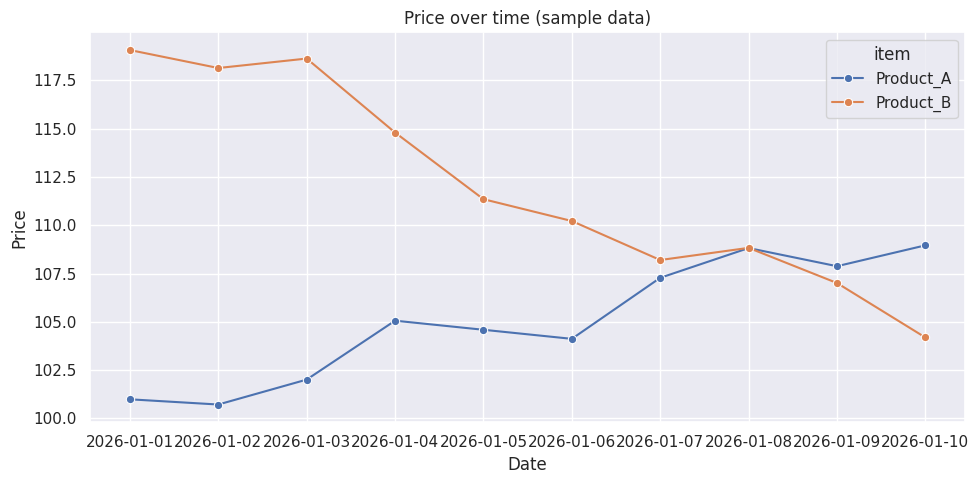
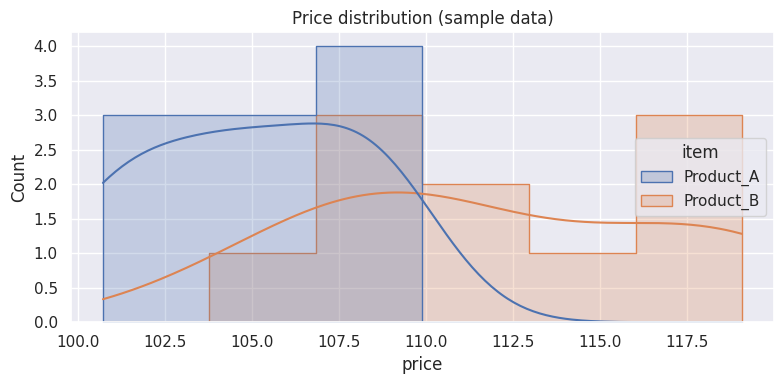

Write the Python code that produced these figures, in order.
# -*- coding: utf-8 -*-
import pandas as pd
import seaborn as sns
import matplotlib.pyplot as plt
import numpy as np

# Original example dataframes
data = {
    "name": ["Amit", "Ravi", "Neha", "SAm"],
    "age": [21, 22, 20, 22],
    "marks": [85, 90, 78, 99]
}

df = pd.DataFrame(data)
print(df)

data2 = {
    "name": ["sohit", "Ram", "Kisho"],
    "age": [22, 23, 23],
    "Marks": [22, 25, 88]
}

df1 = pd.DataFrame(data2)
print(df1)

# --- New: sample price data + seaborn plots ---
# Generate sample time-series price data for two products
np.random.seed(42)
dates = pd.date_range(start='2026-01-01', periods=10, freq='D')
prices = []
for item in ['Product_A', 'Product_B']:
    base = 100 if item == 'Product_A' else 120
    series = base + np.cumsum(np.random.normal(0, 2, size=len(dates)))
    for d, p in zip(dates, series):
        prices.append({'date': d, 'item': item, 'price': round(float(p), 2)})

# Create dataframe of prices
df_prices = pd.DataFrame(prices)
print("\nPrice data sample:")
print(df_prices.head())

# Plot price over time using seaborn
sns.set(style='darkgrid')
plt.figure(figsize=(10, 5))
sns.lineplot(data=df_prices, x='date', y='price', hue='item', marker='o')
plt.title('Price over time (sample data)')
plt.xlabel('Date')
plt.ylabel('Price')
plt.tight_layout()
plt.savefig('prices_plot.png')
print("Saved prices_plot.png")

# Plot price distribution
plt.figure(figsize=(8, 4))
sns.histplot(data=df_prices, x='price', hue='item', kde=True, element='step')
plt.title('Price distribution (sample data)')
plt.tight_layout()
plt.savefig('prices_dist.png')
print("Saved prices_dist.png")

# If running interactively, show the plots
try:
    plt.show()
except Exception:
    # In non-interactive environments, plt.show() may fail; that's fine because we saved the files
    pass
